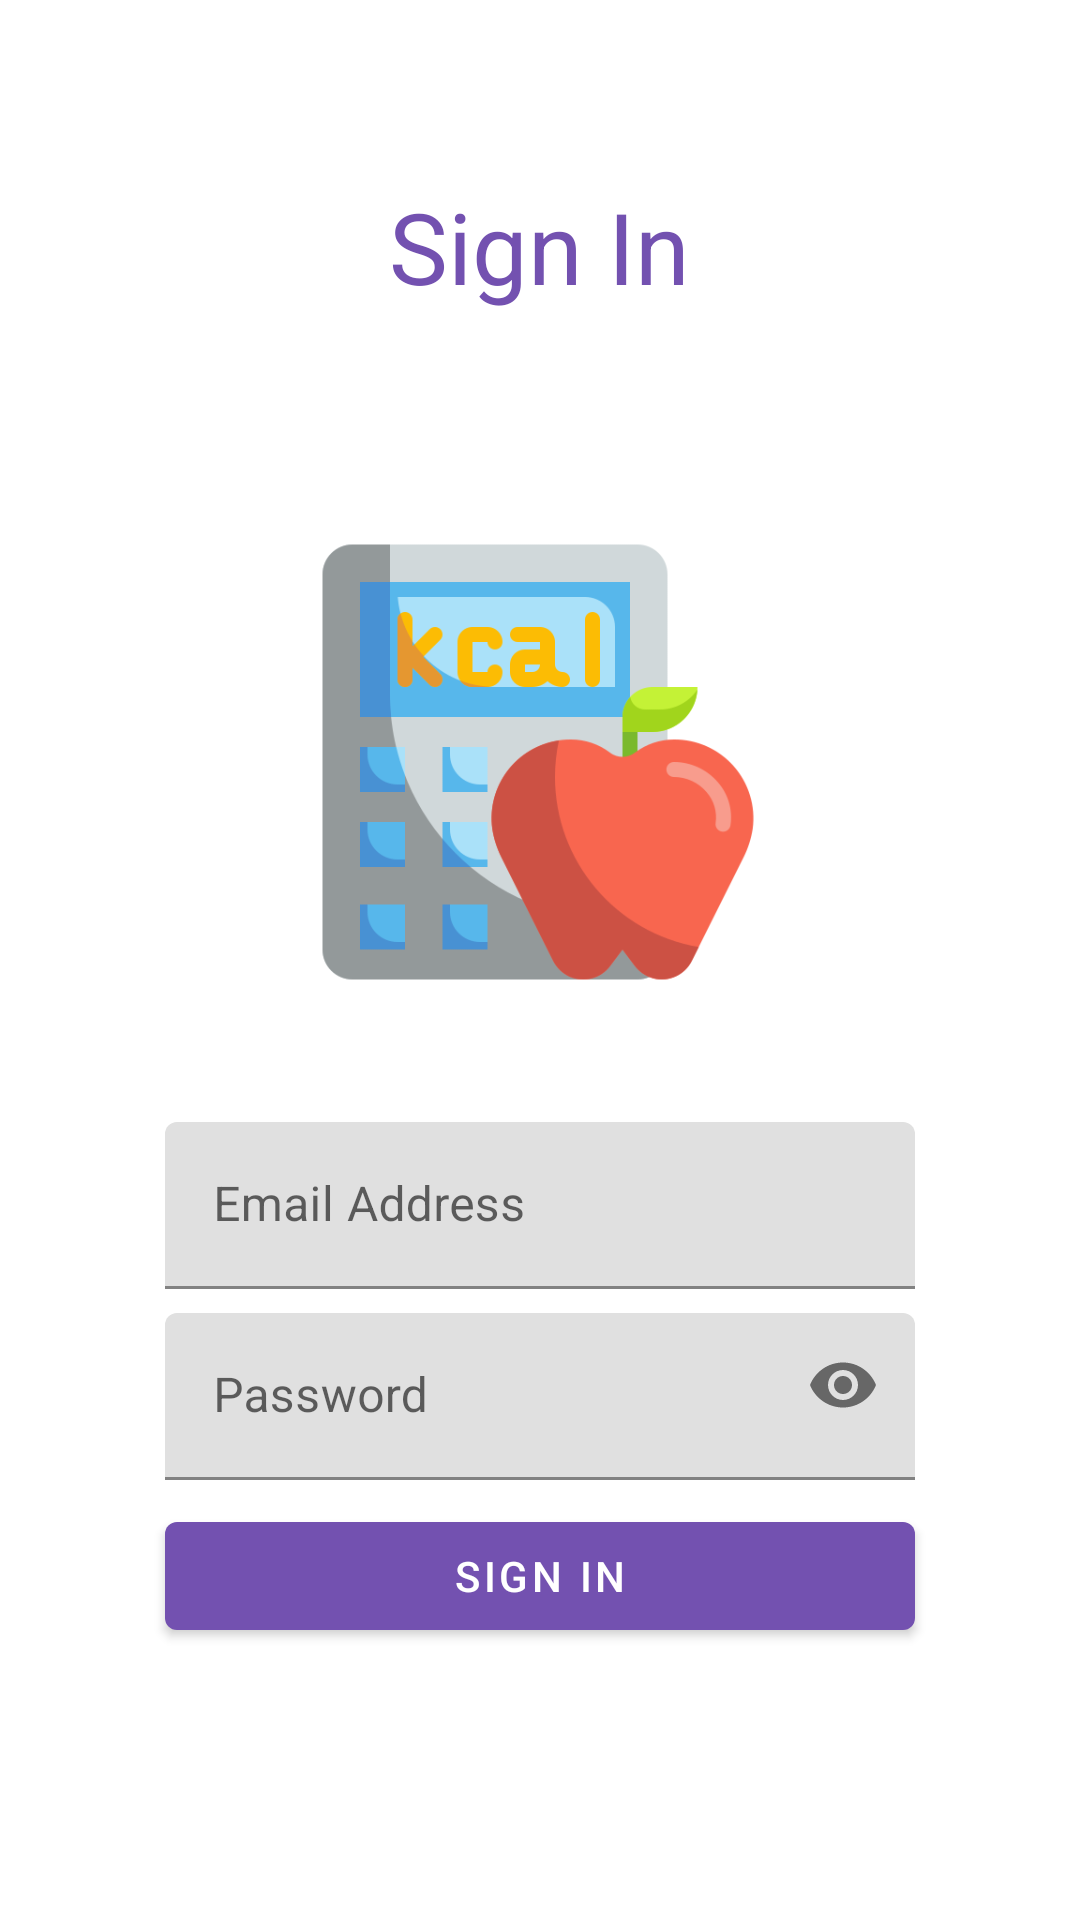

Produce the Android XML layout that renders to this screen, including the resource entries it uses.
<!-- AndroidManifest.xml: application theme AppTheme -->
<!-- res/layout/activity_login.xml -->
<?xml version="1.0" encoding="utf-8"?>
<ScrollView
    xmlns:android="http://schemas.android.com/apk/res/android"
    xmlns:app="http://schemas.android.com/apk/res-auto"
    xmlns:tools="http://schemas.android.com/tools"
    android:layout_height="wrap_content"
    android:layout_width="match_parent">

    <androidx.appcompat.widget.LinearLayoutCompat
        android:layout_width="match_parent"
        android:layout_height="match_parent"
        android:gravity="center_vertical"
        android:orientation="vertical"
        tools:context=".LoginActivity">

        <LinearLayout
            android:layout_width="wrap_content"
            android:layout_height="wrap_content"
            android:layout_gravity="center_horizontal"
            android:layout_marginTop="60dp">

            <TextView
                android:id="@+id/welcome"
                android:layout_width="wrap_content"
                android:layout_height="wrap_content"
                android:textColor="@color/colorPurple"
                android:textSize="33sp"
                android:text="@string/sign_in" />
        </LinearLayout>

        <ImageView
            android:id="@+id/main_appLogo"
            android:layout_width="wrap_content"
            android:layout_height="160dp"
            android:layout_gravity="center_horizontal"
            android:layout_marginTop="70dp"
            android:layout_marginBottom="40dp"
            android:src="@drawable/calorie" />

        <com.google.android.material.textfield.TextInputLayout
            android:layout_width="wrap_content"
            android:layout_height="wrap_content"
            android:layout_gravity="center_horizontal"
            app:endIconMode="clear_text"
            app:helperTextEnabled="true"
            style="@style/Widget.MaterialComponents.TextInputLayout.FilledBox">

            <com.google.android.material.textfield.TextInputEditText
                android:id="@+id/login_emailEditText"
                android:layout_width="250dp"
                android:layout_height="wrap_content"
                android:hint="@string/email_address"
                android:inputType="textEmailAddress" />
        </com.google.android.material.textfield.TextInputLayout>

        <com.google.android.material.textfield.TextInputLayout
            android:layout_width="wrap_content"
            android:layout_height="wrap_content"
            android:layout_gravity="center_horizontal"
            app:endIconMode="password_toggle">

            <com.google.android.material.textfield.TextInputEditText
                android:id="@+id/login_passwordEditText"
                android:layout_width="250dp"
                android:layout_height="wrap_content"
                android:layout_gravity="center_horizontal"
                android:layout_marginTop="8dp"
                android:hint="@string/password"
                android:inputType="textPassword" />
        </com.google.android.material.textfield.TextInputLayout>

        <com.google.android.material.button.MaterialButton
            android:id="@+id/login_loginBtn"
            android:layout_width="250dp"
            android:layout_height="wrap_content"
            android:layout_marginTop="8dp"
            style="@style/Widget.MaterialComponents.Button"
            app:elevation="5dp"
            app:backgroundTint="@color/colorPurple"
            android:layout_gravity="center_horizontal"
            android:text="@string/sign_in" />

    </androidx.appcompat.widget.LinearLayoutCompat>
</ScrollView>
<!-- resources referenced by this layout -->
<resources>
  <color name="colorPurple">#7351b0</color>
  <!-- drawable calorie: png bitmap (drawable, 22531 bytes) -->
  <string name="email_address">Email Address</string>
  <string name="password">Password</string>
  <string name="sign_in">Sign In</string>
  <style name="AppTheme" parent="Theme.MaterialComponents.Light.NoActionBar">
          <item name="android:statusBarColor">@color/colorPurple</item>
          <item name="android:windowLightStatusBar">false</item>
          
          <item name="colorPrimary">@color/colorPrimary</item>
          <item name="colorPrimaryDark">@color/colorPrimaryDark</item>
          <item name="colorAccent">@color/colorAccent</item>
      </style>
  <color name="colorPrimary">#008577</color>
  <color name="colorPrimaryDark">#00574B</color>
  <color name="colorAccent">#D81B60</color>
</resources>
